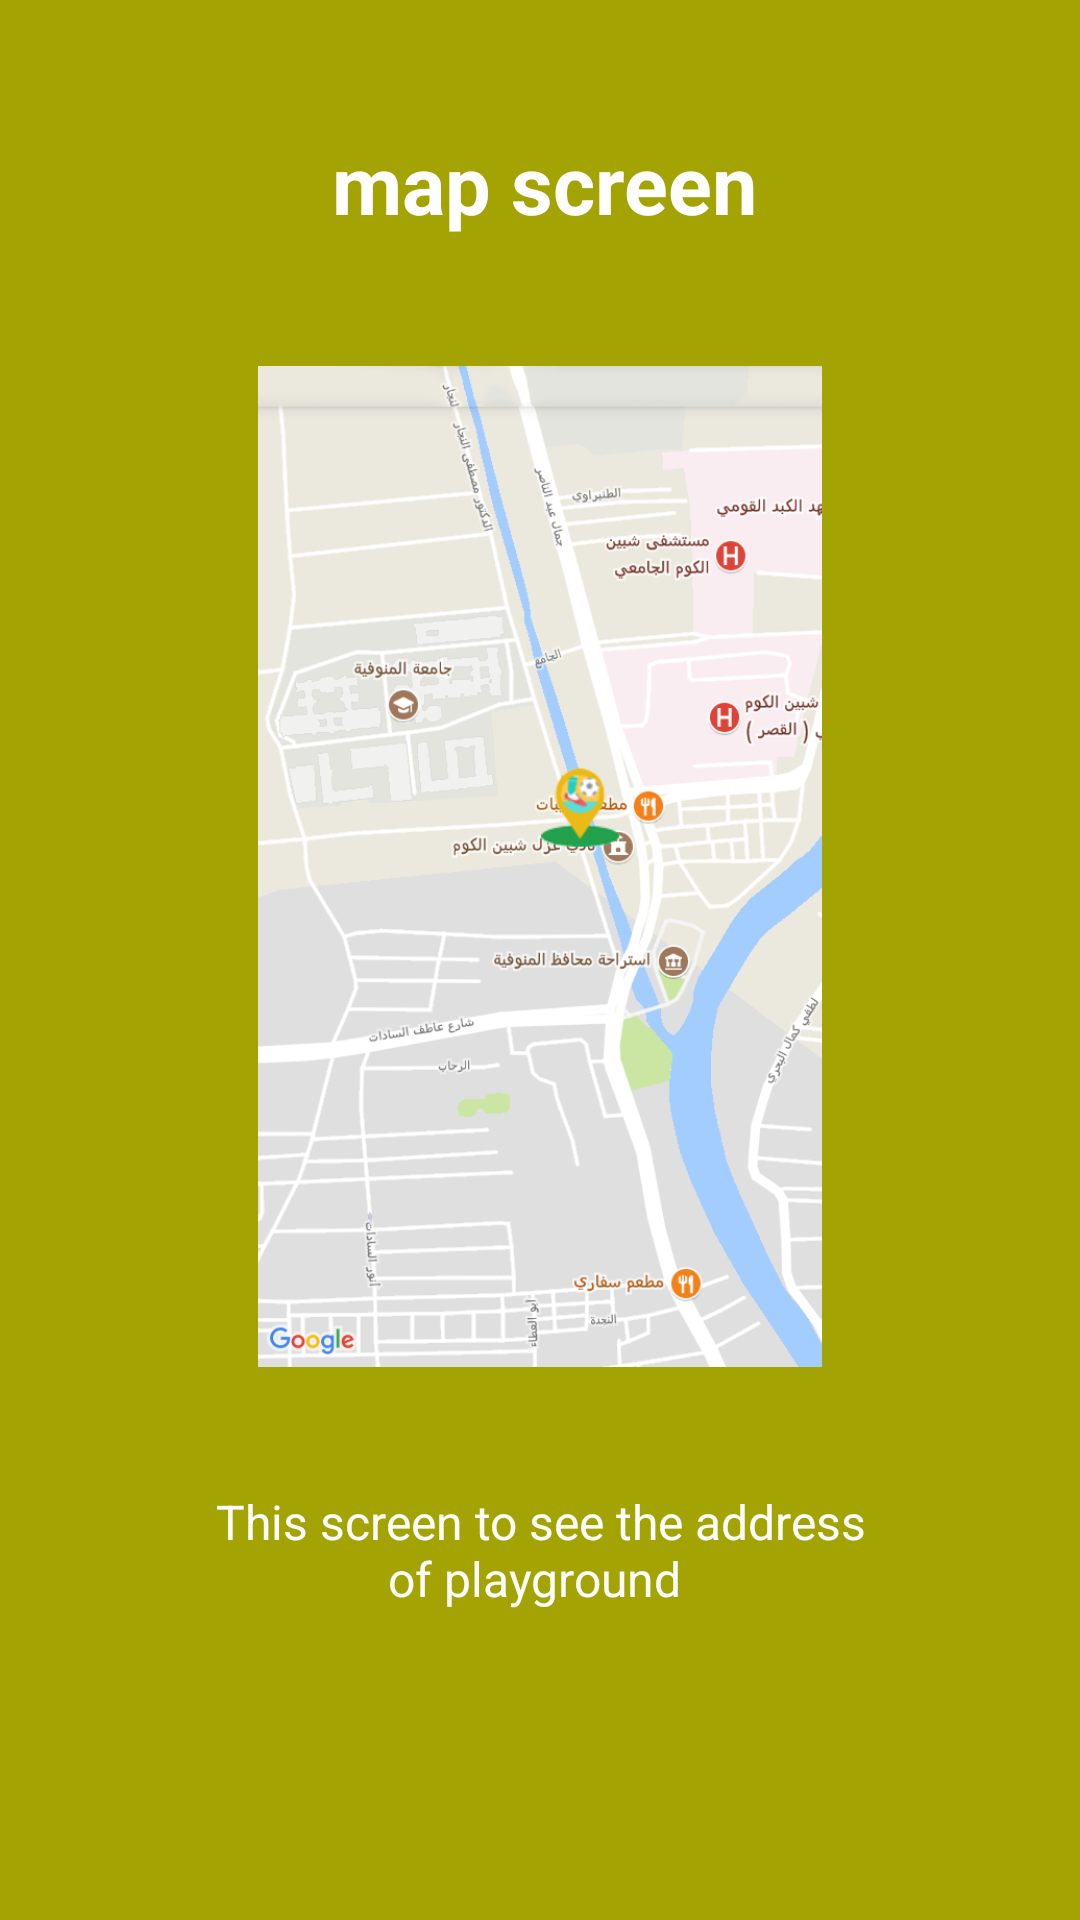

This screen was rendered from an Android layout file. Write that file and the resources it references.
<!-- AndroidManifest.xml: application theme AppTheme -->
<!-- res/layout/app_intro5.xml -->
<?xml version="1.0" encoding="utf-8"?>
<LinearLayout xmlns:android="http://schemas.android.com/apk/res/android"
    android:id="@+id/main_layout"
    android:layout_width="fill_parent"
    android:layout_height="fill_parent"
    android:layout_weight="10"
    android:background="#a3a303"
    android:orientation="vertical">

    <TextView
        android:layout_width="wrap_content"
        android:layout_height="0dp"
        android:layout_gravity="center"
        android:layout_weight="3"
        android:gravity="center"
        android:paddingLeft="32dp"
        android:paddingRight="29dp"
        android:text="@string/intro5"
        android:textColor="#ffffff"
        android:textSize="27sp"
        android:textStyle="bold" />

    <LinearLayout
        android:layout_width="fill_parent"
        android:layout_height="130dp"
        android:layout_weight="5"
        android:gravity="center"
        android:orientation="vertical">

        <ImageView
            android:layout_width="wrap_content"
            android:layout_height="wrap_content"
            android:layout_gravity="center"
            android:paddingLeft="16dp"
            android:paddingRight="16dp"
            android:src="@drawable/slid5" />
    </LinearLayout>

    <TextView
        android:layout_width="wrap_content"
        android:layout_height="0dp"
        android:layout_gravity="center"
        android:layout_weight="3"
        android:gravity="center"
        android:paddingLeft="64dp"
        android:paddingRight="64dp"
        android:text="@string/home5"
        android:textColor="#ffffff"
        android:textSize="16sp" />

    <TextView
        android:layout_width="fill_parent"
        android:layout_height="62dp" />
</LinearLayout>
<!-- resources referenced by this layout -->
<resources>
  <!-- drawable slid5: png bitmap (drawable, 133318 bytes) -->
  <string name="home5">"This screen to see the address of playground "</string>
  <string name="intro5">"map screen"</string>
  <style name="AppTheme" parent="Theme.AppCompat.Light.DarkActionBar">
          
          <item name="colorPrimary">@color/colorPrimary</item>
          <item name="colorPrimaryDark">@color/colorPrimaryDark</item>
          <item name="colorAccent">@color/colorAccent</item>
      </style>
  <color name="colorPrimary">#075567</color>
  <color name="colorPrimaryDark">#075567</color>
  <color name="colorAccent">#075567</color>
</resources>
